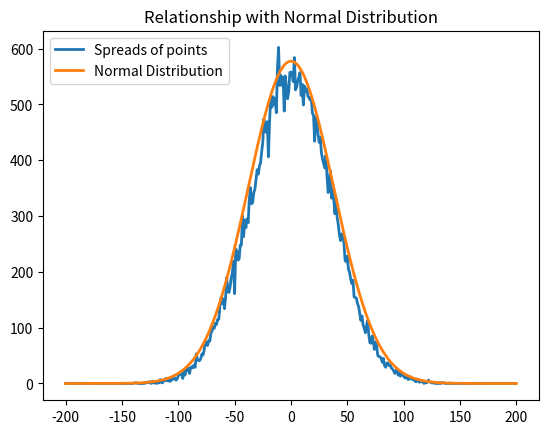

Python code for this plot:
import numpy as np
import matplotlib.pyplot as plt
import scipy.stats as stats


def drunken_step():
    global drunkards
    drunkards += np.random.choice([-1, 0, 1], n, p=[1/3, 1/3, 1/3])


n = 50000
time = 2000

drunkards = np.zeros(n, dtype=np.float32)

for _ in range(time):
    drunken_step()

pts = np.zeros(400)
for x in drunkards:
    x = x.astype('int')
    pts[x+200] += 1

x = np.linspace(-200, 200, 800)
y = stats.norm(0, 38).pdf(x)*55000

fig, ax = plt.subplots()
plt.plot(range(-200, 200), pts, linewidth=2, label='Spreads of points')
plt.plot(x, y, linewidth=2, label='Normal Distribution')
plt.title('Relationship with Normal Distribution')
plt.legend(loc='upper left')
plt.savefig('result4.png')
